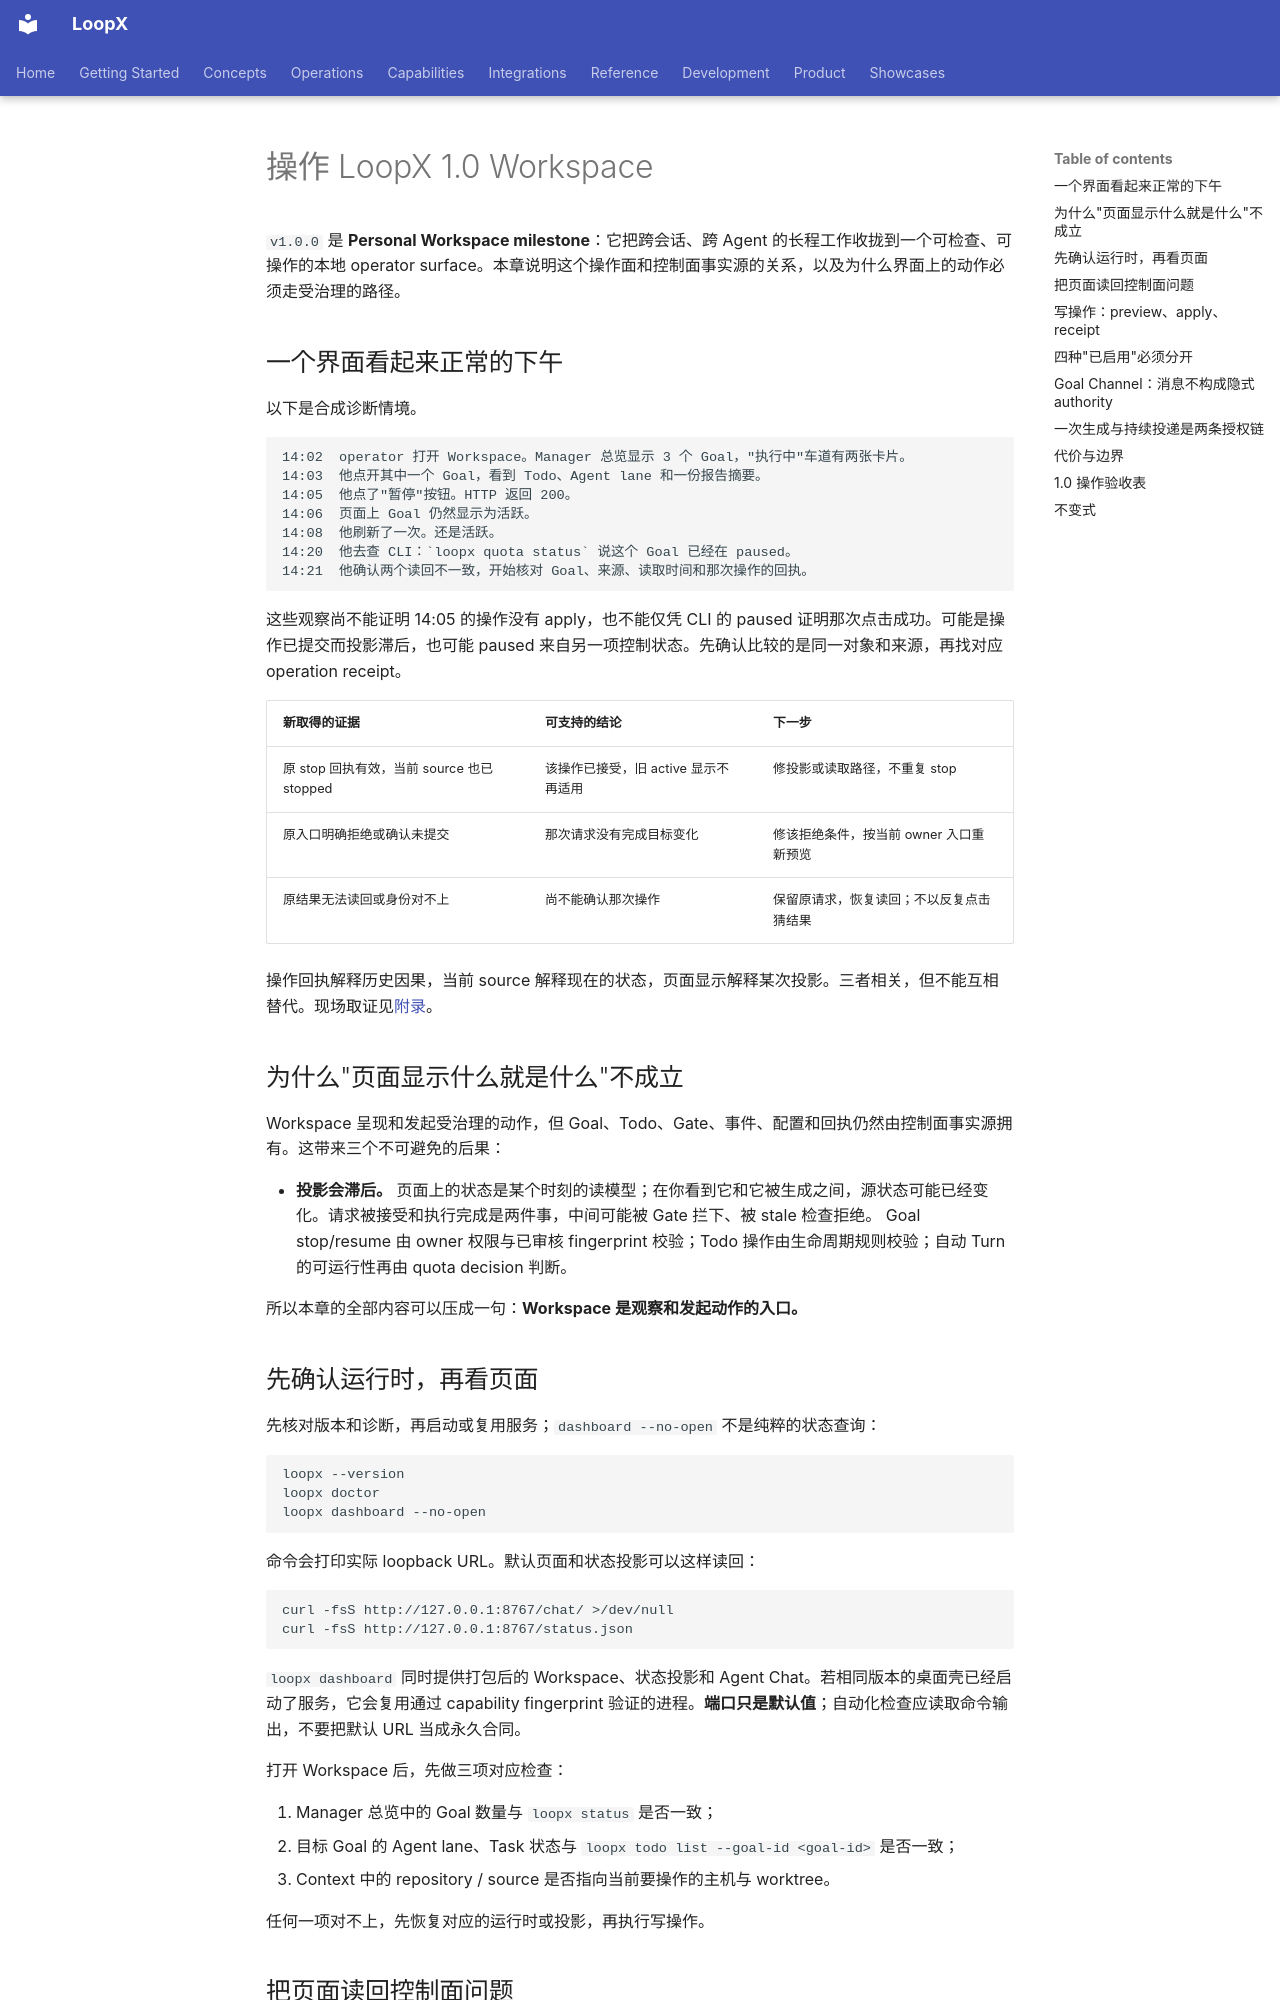

repository: loopx-project/loopx · page: book/chapters/workspace-v1/index.html · generator: mkdocs

# 操作 LoopX 1.0 Workspace

`v1.0.0` 是 **Personal Workspace milestone**：它把跨会话、跨 Agent 的长程工作收拢到一个可检查、可操作的本地 operator surface。本章说明这个操作面和控制面事实源的关系，以及为什么界面上的动作必须走受治理的路径。

## 一个界面看起来正常的下午 {#pause-readback}

以下是合成诊断情境。

```text
14:02  operator 打开 Workspace。Manager 总览显示 3 个 Goal，"执行中"车道有两张卡片。
14:03  他点开其中一个 Goal，看到 Todo、Agent lane 和一份报告摘要。
14:05  他点了"暂停"按钮。HTTP 返回 200。
14:06  页面上 Goal 仍然显示为活跃。
14:08  他刷新了一次。还是活跃。
14:20  他去查 CLI：`loopx quota status` 说这个 Goal 已经在 paused。
14:21  他确认两个读回不一致，开始核对 Goal、来源、读取时间和那次操作的回执。
```

这些观察尚不能证明 14:05 的操作没有 apply，也不能仅凭 CLI 的 paused 证明那次点击成功。可能是操作已提交而投影滞后，也可能 paused 来自另一项控制状态。先确认比较的是同一对象和来源，再找对应 operation receipt。

| 新取得的证据 | 可支持的结论 | 下一步 |
| --- | --- | --- |
| 原 stop 回执有效，当前 source 也已 stopped | 该操作已接受，旧 active 显示不再适用 | 修投影或读取路径，不重复 stop |
| 原入口明确拒绝或确认未提交 | 那次请求没有完成目标变化 | 修该拒绝条件，按当前 owner 入口重新预览 |
| 原结果无法读回或身份对不上 | 尚不能确认那次操作 | 保留原请求，恢复读回；不以反复点击猜结果 |

操作回执解释历史因果，当前 source 解释现在的状态，页面显示解释某次投影。三者相关，但不能互相替代。现场取证见[附录](appendix-reference.md#diagnostic-routing)。

## 为什么"页面显示什么就是什么"不成立 {#action-owners}

Workspace 呈现和发起受治理的动作，但 Goal、Todo、Gate、事件、配置和回执仍然由控制面事实源拥有。这带来三个不可避免的后果：

- **投影会滞后。** 页面上的状态是某个时刻的读模型；在你看到它和它被生成之间，源状态可能已经变化。请求被接受和执行完成是两件事，中间可能被 Gate 拦下、被 stale 检查拒绝。 Goal stop/resume 由 owner 权限与已审核 fingerprint 校验；Todo 操作由生命周期规则校验；自动 Turn 的可运行性再由 quota decision 判断。

所以本章的全部内容可以压成一句：**Workspace 是观察和发起动作的入口。**

## 先确认运行时，再看页面

先核对版本和诊断，再启动或复用服务；`dashboard --no-open` 不是纯粹的状态查询：

```bash
loopx --version
loopx doctor
loopx dashboard --no-open
```

命令会打印实际 loopback URL。默认页面和状态投影可以这样读回：

```bash
curl -fsS http://127.0.0.1:8767/chat/ >/dev/null
curl -fsS http://127.0.0.1:8767/status.json
```

`loopx dashboard` 同时提供打包后的 Workspace、状态投影和 Agent Chat。若相同版本的桌面壳已经启动了服务，它会复用通过 capability fingerprint 验证的进程。**端口只是默认值**；自动化检查应读取命令输出，不要把默认 URL 当成永久合同。

打开 Workspace 后，先做三项对应检查：

1. Manager 总览中的 Goal 数量与 `loopx status` 是否一致；
2. 目标 Goal 的 Agent lane、Task 状态与 `loopx todo list --goal-id <goal-id>` 是否一致；
3. Context 中的 repository / source 是否指向当前要操作的主机与 worktree。

任何一项对不上，先恢复对应的运行时或投影，再执行写操作。
